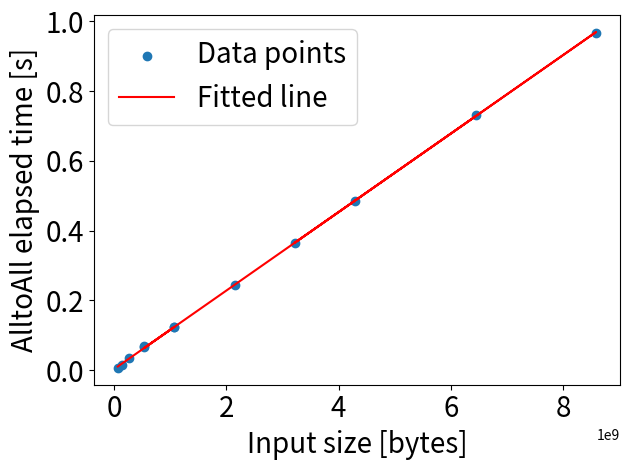

Here is the Python script that generated this plot:
import numpy as np
import matplotlib.pyplot as plt

# a2a
# list1=[33554432, 67108864, 134217728, 268435456, 536870912, 1073741824, 67108864, 134217728, 268435456, 536870912, 1073741824, 2147483648, 134217728, 268435456, 536870912, 1073741824, 2147483648, 4294967296, 67108864, 134217728, 268435456, 536870912, 1073741824, 2147483648, 134217728, 268435456, 536870912, 1073741824, 2147483648, 4294967296, 268435456, 536870912, 1073741824, 2147483648, 4294967296, 8589934592]
# list2=[0.019772512, 0.038933223, 0.079664272, 0.175449795, 0.37530371, 0.742019951, 0.03922044, 0.081266814, 0.177301747, 0.364406991, 0.743445331, 1.538049442, 0.090552437, 0.173984802, 0.353474021, 0.769064569, 1.474575186, 3.124505925, 0.045873654, 0.080629039, 0.176369703, 0.35188694, 0.762057137, 1.596700346, 0.084248221, 0.17550534, 0.362538636, 0.799434602, 1.510906696, 3.053610396, 0.174079394, 0.372260034, 0.76297251, 1.567675829, 3.063031137, 5.671060145]
# list1 = [33554432, 22369621.33, 16777216, 67108864, 44739242.67, 33554432, 67108864, 44739242.67, 33554432, 134217728, 89478485.33, 67108864, 134217728, 89478485.33, 67108864, 268435456, 178956970.7, 134217728]
# list2 = [0.011438426, 0.007943912, 0.006062185, 0.02492044, 0.015884936, 0.011904469, 0.028231807, 0.02281183, 0.027655714, 0.053200531, 0.054829748, 0.034469909, 0.060280647, 0.048119857, 0.031389965, 0.110242832, 0.092260832, 0.060171819]
list1 = [67108864, 134217728, 268435456, 536870912, 1073741824, 536870912, 1073741824, 2147483648, 4294967296, 8589934592, 3221225472, 6442450944]
list2 = [0.005972803, 0.014342093, 0.033417135, 0.067755044, 0.123370153, 0.067452663, 0.122606134, 0.244656688, 0.484724092, 0.968195653, 0.363543624, 0.731488883]

# gemm
# list1 = [17179869184, 34359738368, 68719476736, 2.06158E+11, 2.40518E+11, 3.71078E+11, 34359738368, 68719476736, 1.37439E+11, 4.12317E+11, 4.81036E+11, 7.42157E+11, 68719476736, 1.37439E+11, 2.74878E+11, 8.24634E+11, 9.62073E+11, 1.48431E+12, 1.37439E+11, 2.74878E+11, 5.49756E+11, 1.64927E+12, 1.92415E+12, 2.96863E+12, 2.74878E+11, 5.49756E+11, 1.09951E+12, 3.29853E+12, 3.84829E+12, 5.93726E+12, 1.18745E+13, 2.3749E+13, 4.7498E+13, 4.7498E+13, 7.03687E+13, 6.15727E+13, 7.03687E+13, 8.79609E+13, 9.49961E+13, 1.40737E+14]
# list2 = [0.000721598, 0.001145661, 0.002257216, 0.006028891, 0.006997383, 0.010737562, 0.001265061, 0.002088475, 0.003828311, 0.010495901, 0.012256706, 0.018905878, 0.001873684, 0.003644204, 0.00687573, 0.019604242, 0.022917593, 0.036506593, 0.003476226, 0.006605923, 0.01277734, 0.03948487, 0.047530091, 0.077661383, 0.006642568, 0.012722635, 0.024953628, 0.084047294, 0.101274502, 0.156194663, 0.316145837, 0.637574422, 1.317318428, 1.366784871, 2.039463695, 1.742783006, 2.02743152, 2.53596185, 2.770120871, 4.082324553]
x = np.array(list1)
y = np.array(list2)

# 最小二乘法1
# A = np.vstack([x, np.ones(len(x))]).T
# m, c = np.linalg.lstsq(A, y, rcond=None)[0]

# 最小二乘法2
# 使用numpy的polyfit函数来找到最佳的线性关系
coefficients = np.polyfit(x, y, 1)  # 这里的1表示我们寻找一次多项式
# coefficients返回的是[m, c]，其中m是斜率，c是截距
m, c = coefficients

# 绘制图像
name = 'AlltoAll'
# name = 'GEMM'
plt.scatter(x, y, label='Data points')
plt.plot(x, m*x + c, 'r', label='Fitted line')
plt.xlabel('Input size [bytes]', fontsize=20)
plt.ylabel(f'{name} elapsed time [s]', fontsize=20)
plt.tick_params(axis='both', which='major', labelsize=20)
plt.legend(fontsize=20)
# plt.title(f'Least squares fit of {name}')

plt.tight_layout()
# 保存图像
plt.savefig(f'least_squares_fit_{name}.png')

print(f'{name} beta = {m}, alpha = {c}')